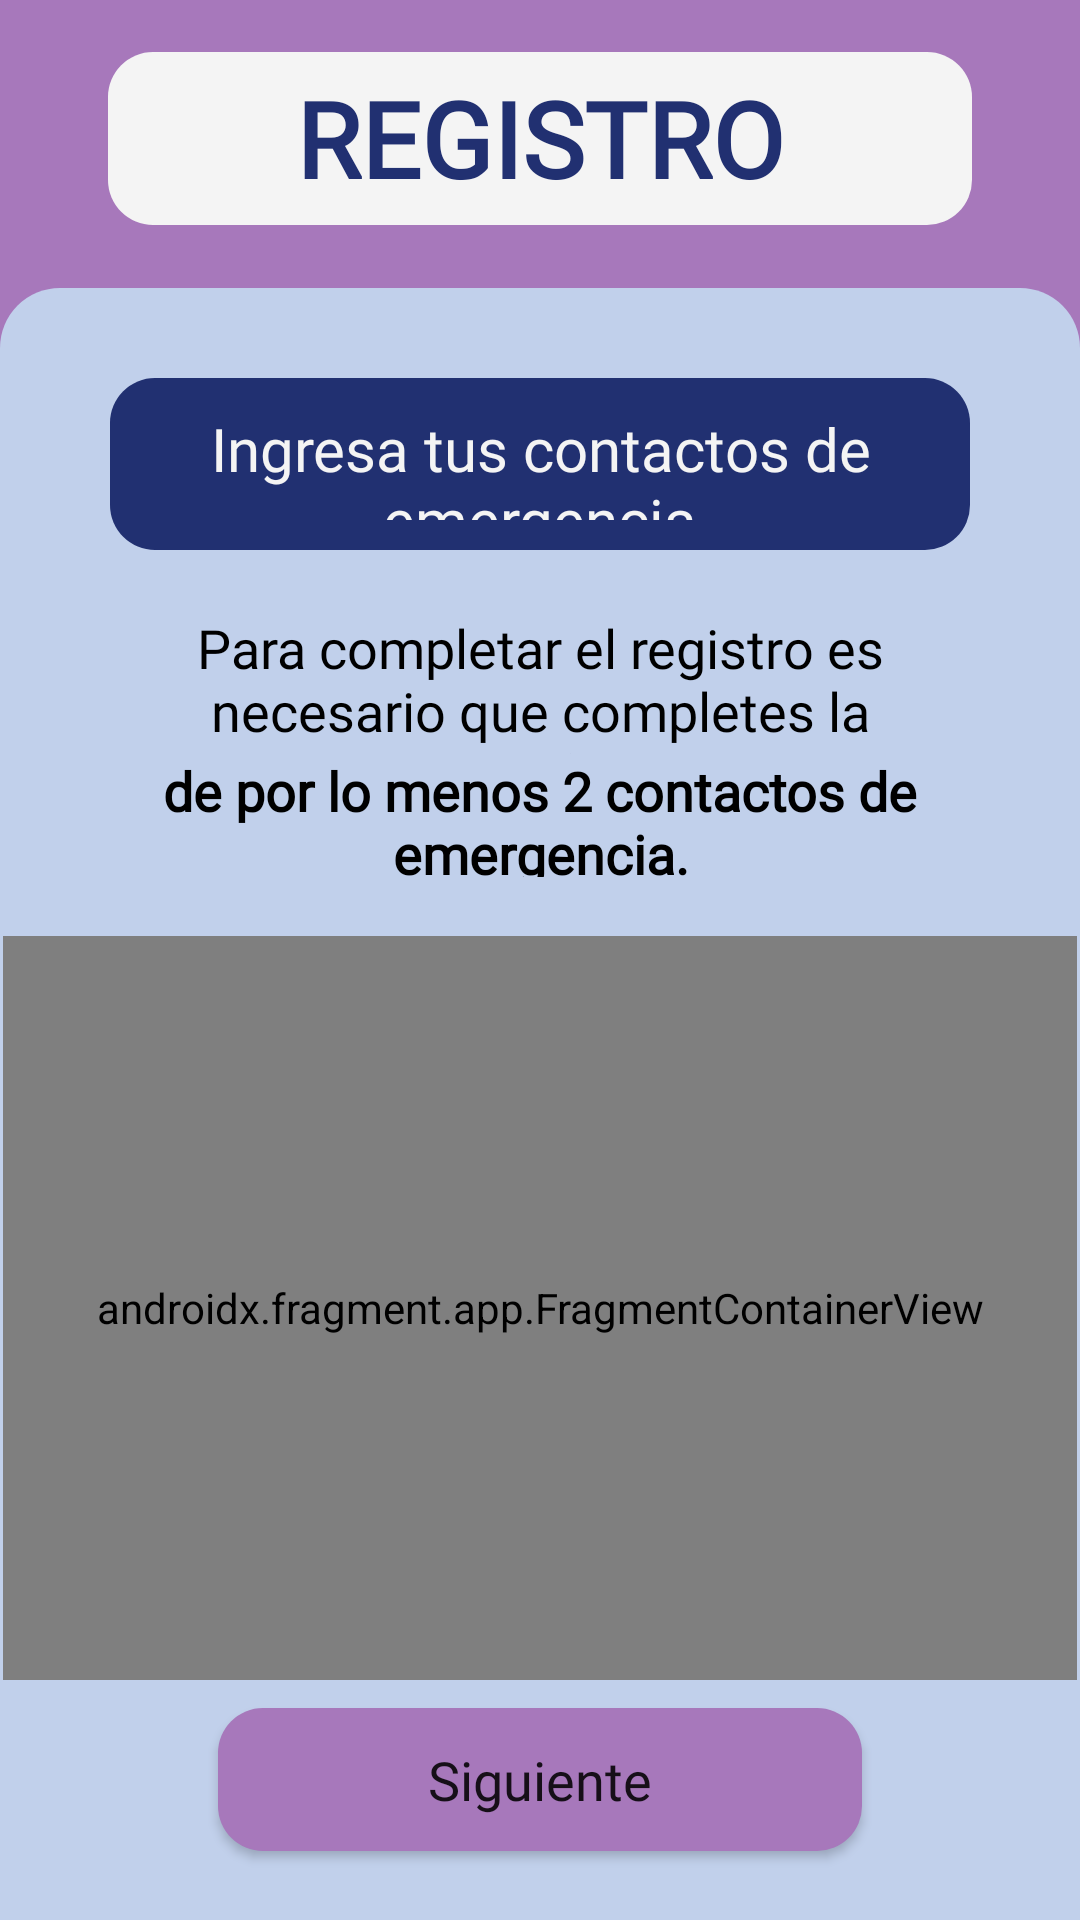

Layout XML and referenced resources for this Android screen:
<!-- AndroidManifest.xml: application theme Theme.LlegaBien -->
<!-- res/layout/fragmento_registrar_usuario4.xml -->
<?xml version="1.0" encoding="utf-8"?>
<FrameLayout xmlns:android="http://schemas.android.com/apk/res/android"
    xmlns:app="http://schemas.android.com/apk/res-auto"
    xmlns:tools="http://schemas.android.com/tools"
    android:layout_width="match_parent"
    android:layout_height="match_parent"
    android:background="@color/morado_oscuro"
    android:clickable="true"
    android:fitsSystemWindows="true"
    android:focusable="true"
    android:onClick="hideKeyboard"
    tools:context=".frontend.usuario.fragmento.FragmentoRegistrarUsuario4">

    <androidx.constraintlayout.widget.ConstraintLayout
        android:id="@+id/consLyt_parentPrincipal_registro_4"
        android:layout_width="match_parent"
        android:layout_height="match_parent"
        android:background="@android:color/transparent">

        <androidx.constraintlayout.widget.Guideline
            android:id="@+id/guideline_fondo_registro_4"
            android:layout_width="wrap_content"
            android:layout_height="wrap_content"
            android:orientation="horizontal"
            app:layout_constraintGuide_percent="0.15" />

        <androidx.constraintlayout.widget.Guideline
            android:id="@+id/guideline1_textView_editView_registro_4"
            android:layout_width="wrap_content"
            android:layout_height="wrap_content"
            android:orientation="vertical"
            app:layout_constraintGuide_percent="0.10" />

        <androidx.constraintlayout.widget.Guideline
            android:id="@+id/guideline2_textView_editView_registro_4"
            android:layout_width="wrap_content"
            android:layout_height="wrap_content"
            android:orientation="vertical"
            app:layout_constraintGuide_percent="0.90" />

        <androidx.constraintlayout.widget.ConstraintLayout
            android:id="@+id/consLyt_infoContacto_registro_4"
            android:layout_width="match_parent"
            android:layout_height="0dp"
            android:background="@drawable/bkgd_esquinas_superiores_redondeadas"
            app:layout_constraintBottom_toBottomOf="parent"
            app:layout_constraintTop_toTopOf="@id/guideline_fondo_registro_4">

            <androidx.constraintlayout.widget.Guideline
                android:id="@+id/guideline1_textView_editView_infoContacto_registro_4"
                android:layout_width="wrap_content"
                android:layout_height="wrap_content"
                android:orientation="vertical"
                app:layout_constraintGuide_percent="0.10" />

            <androidx.constraintlayout.widget.Guideline
                android:id="@+id/guideline2_textView_editView_infoContacto_registro_4"
                android:layout_width="wrap_content"
                android:layout_height="wrap_content"
                android:orientation="vertical"
                app:layout_constraintGuide_percent="0.90" />

            <androidx.constraintlayout.widget.Guideline
                android:id="@+id/guideline1_button1_infoContacto_registro_4"
                android:layout_width="wrap_content"
                android:layout_height="wrap_content"
                android:orientation="vertical"
                app:layout_constraintGuide_percent="0.20" />

            <androidx.constraintlayout.widget.Guideline
                android:id="@+id/guideline2_button1_infoContacto_registro_4"
                android:layout_width="wrap_content"
                android:layout_height="wrap_content"
                android:orientation="vertical"
                app:layout_constraintGuide_percent="0.475" />

            <androidx.constraintlayout.widget.Guideline
                android:id="@+id/guideline3_button1_infoContacto_registro_4"
                android:layout_width="wrap_content"
                android:layout_height="wrap_content"
                android:orientation="vertical"
                app:layout_constraintGuide_percent="0.80" />

            <androidx.constraintlayout.widget.Guideline
                android:id="@+id/guideline1_button2_infoContacto_registro_4"
                android:layout_width="wrap_content"
                android:layout_height="wrap_content"
                android:orientation="vertical"
                app:layout_constraintGuide_percent="0.525" />

            <TextView
                android:id="@+id/textView_instrucciones1_registro_4"
                style="@style/TxtViewAzulOscuro"
                android:text="@string/instrucciones1_registro4"
                app:layout_constraintBottom_toBottomOf="parent"
                app:layout_constraintDimensionRatio="5:1"
                app:layout_constraintEnd_toEndOf="@id/guideline2_textView_editView_infoContacto_registro_4"
                app:layout_constraintStart_toStartOf="@id/guideline1_textView_editView_infoContacto_registro_4"
                app:layout_constraintTop_toTopOf="parent"
                app:layout_constraintVertical_bias="0.06" />

            <TextView
                android:id="@+id/textView_instrucciones2.1_registro_4"
                style="@style/TxtViewTransparente"
                android:text="@string/instrucciones2.1_registro4"
                app:layout_constraintBottom_toBottomOf="parent"
                app:layout_constraintDimensionRatio="6:1"
                app:layout_constraintEnd_toEndOf="@id/guideline2_textView_editView_infoContacto_registro_4"
                app:layout_constraintStart_toStartOf="@id/guideline1_textView_editView_infoContacto_registro_4"
                app:layout_constraintTop_toBottomOf="@id/textView_instrucciones1_registro_4"
                app:layout_constraintVertical_bias="0.05" />

            <TextView
                android:id="@+id/textView_instrucciones2.2_registro_4"
                style="@style/TxtViewTransparente"
                android:text="@string/instrucciones2.2_registro4"
                android:textStyle="bold"
                app:layout_constraintBottom_toBottomOf="parent"
                app:layout_constraintDimensionRatio="7:1"
                app:layout_constraintEnd_toEndOf="@id/guideline2_textView_editView_infoContacto_registro_4"
                app:layout_constraintStart_toStartOf="@id/guideline1_textView_editView_infoContacto_registro_4"
                app:layout_constraintTop_toBottomOf="@id/textView_instrucciones2.1_registro_4"
                app:layout_constraintVertical_bias="0.0" />


            <androidx.fragment.app.FragmentContainerView
                android:id="@+id/fragmentContainerView_registrarContactos_registro_4"
                android:name="com.example.llegabien.frontend.contactos.fragmento.FragmentoRegistrarContacto"
                android:layout_width="0dp"
                android:layout_height="0dp"
                app:layout_constraintBottom_toBottomOf="parent"
                app:layout_constraintDimensionRatio="13:9"
                app:layout_constraintEnd_toEndOf="parent"
                app:layout_constraintStart_toStartOf="parent"
                app:layout_constraintTop_toBottomOf="@id/textView_instrucciones2.2_registro_4"
                app:layout_constraintVertical_bias="0.2" />

            <Button
                android:id="@+id/button1_siguiente_registro_4"
                style="@style/BtnMoradoOscuro"
                android:text="@string/siguienteBtn"
                app:layout_constraintBottom_toBottomOf="parent"
                app:layout_constraintEnd_toEndOf="@id/guideline3_button1_infoContacto_registro_4"
                app:layout_constraintHorizontal_bias="0.0"
                app:layout_constraintStart_toStartOf="@id/guideline1_button1_infoContacto_registro_4"
                app:layout_constraintTop_toBottomOf="@id/fragmentContainerView_registrarContactos_registro_4"
                app:layout_constraintVertical_bias="0.3" />

            <Button
                android:id="@+id/button2_finalizar_registro_4"
                style="@style/BtnMoradoClaro"
                android:clickable="false"
                android:text="@string/finalizarBtn_registro4"
                android:textSize="@dimen/text_size_parrafo"
                android:visibility="invisible"
                app:layout_constraintBottom_toBottomOf="parent"
                app:layout_constraintDimensionRatio="6:2"
                app:layout_constraintEnd_toEndOf="@id/guideline2_textView_editView_infoContacto_registro_4"
                app:layout_constraintHorizontal_bias="0.0"
                app:layout_constraintStart_toStartOf="@id/guideline1_button2_infoContacto_registro_4"
                app:layout_constraintTop_toBottomOf="@id/fragmentContainerView_registrarContactos_registro_4"
                app:layout_constraintVertical_bias="0.3" />

        </androidx.constraintlayout.widget.ConstraintLayout>

        <TextView
            android:id="@+id/textView_titulo_registro_4"
            style="@style/TxtViewBlanco"
            android:text="@string/titulo_registro"
            app:layout_constraintBottom_toBottomOf="parent"
            app:layout_constraintDimensionRatio="5:1"
            app:layout_constraintEnd_toEndOf="@id/guideline2_textView_editView_registro_4"
            app:layout_constraintStart_toStartOf="@id/guideline1_textView_editView_registro_4"
            app:layout_constraintTop_toTopOf="parent"
            app:layout_constraintVertical_bias="0.03" />

       

    </androidx.constraintlayout.widget.ConstraintLayout>
</FrameLayout>
<!-- resources referenced by this layout -->
<resources>
  <color name="morado_oscuro">#A778BB</color>
  <dimen name="text_size_parrafo">18sp</dimen>
  <!-- drawable bkgd_esquinas_superiores_redondeadas (drawable) -->
  <?xml version="1.0" encoding="utf-8"?>
  <shape xmlns:android="http://schemas.android.com/apk/res/android" >
  
      <solid android:color="@color/azul_claro" />
  
      <padding
          android:left="1dp"
          android:right="1dp"
          android:bottom="1dp"
          android:top="1dp" />
  
      <corners android:topLeftRadius="20dp" android:topRightRadius="20dp"
          android:bottomLeftRadius="0dp" android:bottomRightRadius="0dp"/>
  </shape>
  <string name="finalizarBtn_registro4">Finalizar</string>
  <string name="instrucciones1_registro4">Ingresa tus contactos de emergencia</string>
  <string name="instrucciones2.1_registro4">Para completar el registro es necesario que completes la siguiente información </string>
  <string name="instrucciones2.2_registro4">de por lo menos 2 contactos de emergencia. </string>
  <string name="siguienteBtn">Siguiente</string>
  <string name="titulo_registro">Registro</string>
  <style name="BtnMoradoClaro">
          <item name="android:background">@drawable/bkgd_esquinas_redondeadas</item>
          <item name="android:backgroundTint">@color/morado_claro</item>
          <item name="android:fontFamily">@font/parrafo_bold</item>
          <item name="android:textAllCaps">false</item>
          <item name="android:textSize">@dimen/text_size_parrafo</item>
          <item name="android:layout_height">0dp</item>
          <item name="android:layout_width">0dp</item>
          <item name="android:elevation">10dp</item>
          <item name="android:clickable">true</item>
          <item name="layout_constraintDimensionRatio">6:1</item>
      </style>
  <style name="TxtViewAzulOscuro" parent="Widget.AppCompat.TextView">
          <item name="android:background">@drawable/bkgd_esquinas_redondeadas</item>
          <item name="android:backgroundTint">@color/azul_oscuro</item>
          <item name="android:fontFamily">@font/subtitulo</item>
          <item name="android:textColor">@color/blanco</item>
          <item name="android:textSize">@dimen/text_size_subtitulo</item>
          <item name="android:gravity">center</item>
          <item name="android:padding">10dp</item>
          <item name="android:layout_height">0dp</item>
          <item name="android:layout_width">0dp</item>
      </style>
  <style name="TxtViewTransparente" parent="Widget.AppCompat.TextView">
          <item name="android:background">@android:color/transparent</item>
          <item name="android:fontFamily">@font/parrafo</item>
          <item name="android:textColor">@color/negro</item>
          <item name="android:textSize">@dimen/text_size_parrafo</item>
          <item name="android:gravity">center</item>
          <item name="android:layout_height">0dp</item>
          <item name="android:layout_width">0dp</item>
      </style>
  <style name="Theme.LlegaBien" parent="Theme.AppCompat.DayNight.NoActionBar">
          <item name="android:statusBarColor">@color/morado_oscuro</item>
          <item name="android:navigationBarColor">@color/morado_oscuro</item>
          <item name="android:forceDarkAllowed" tools:targetApi="q">false</item>
      </style>
  <color name="azul_claro">#C1D0EB</color>
  <!-- drawable bkgd_esquinas_redondeadas (drawable) -->
  <?xml version="1.0" encoding="utf-8"?>
  <shape xmlns:android="http://schemas.android.com/apk/res/android" >
  
      <solid android:color="@color/blanco" />
  
      <padding
          android:left="1dp"
          android:right="1dp"
          android:bottom="1dp"
          android:top="1dp" />
  
      <corners android:radius="15dp" />
  </shape>
  <color name="morado_claro">#DBBBD3</color>
  <color name="azul_oscuro">#213071</color>
  <color name="blanco">#F4F4F4</color>
  <dimen name="text_size_subtitulo">20sp</dimen>
  <dimen name="text_size_titulo">35sp</dimen>
  <color name="negro">#000000</color>
</resources>
